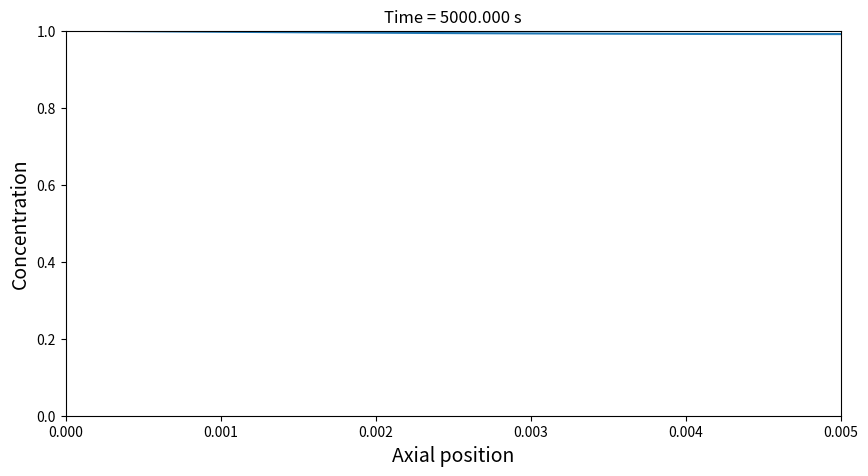

Python code for this plot: (Note: this script raises an exception after producing the figure.)
## Solving PDEs 
import numpy as np
import matplotlib.pyplot as plt
Nt = 40000
Nx = 100
D = 1e-8
cL = 1
cR = 0
t_end = 5000
x_end = 5e-3

dt = t_end/Nt
dx = x_end/Nx
Fo = (D*dt)/(dx**2)

x = np.linspace(0,x_end, Nx+1)
c = np.zeros(Nx+1)

c[0] = cL
c[Nx] = cR
t = 0

plt.ion()
figure, ax = plt.subplots(figsize = (10, 5))
line = []
line += ax.plot(x, c)
plt.title(f"Time: {t:5.3f} s", fontsize = 16)
plt.xlabel('Axial position', fontsize = 14)
plt.ylabel('Concentration', fontsize=14)
plt.xlim(0, x_end)
plt.ylim(0, max(cL, cR))
plt.grid
iplot = 0

for n in range(Nt):
    t += dt
    c_old = np.copy(c) ## doing c_old = c then modification of c_old will also modify c
    c[0] = cL
    for i in range(1, Nx):
        c[i] = Fo *c_old[i-1] + (1-2*Fo)*c_old[i] + Fo*c_old[i+1]
    c[Nx] = c[Nx-1]

    iplot += 1
    if (iplot % 100 == 0):
        plt.title(f"Time = {t:5.3f} s")
        line[0].set_ydata(c)
        figure.canvas.draw()
        figure.canvas.flush_events()
        iplot = 0


plt.pause()
plt.show()


